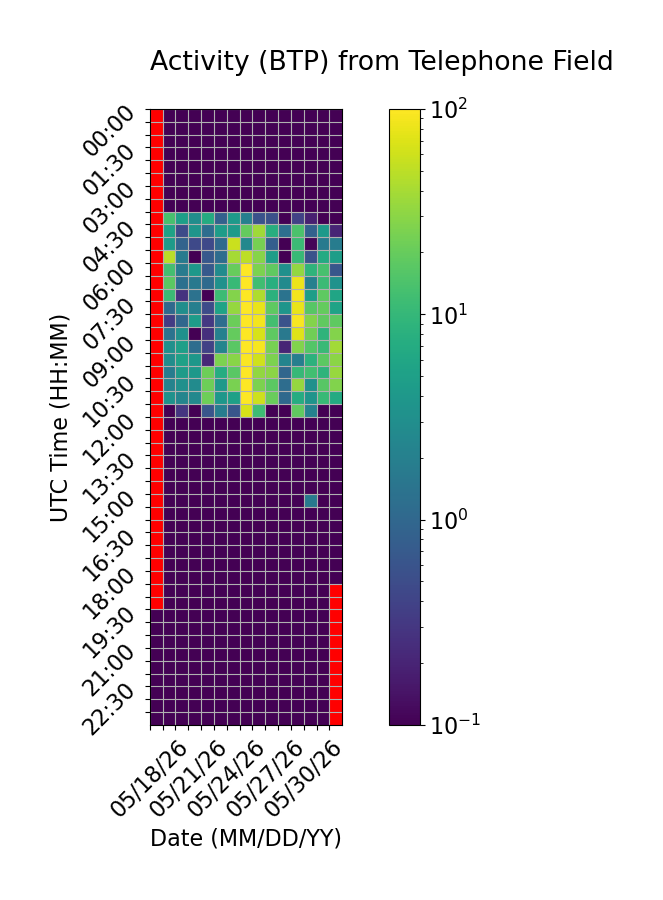

Data behind this chart, as committed beside it:
Time (UTC), 05/18/26, 05/19/26, 05/20/26, 05/21/26, 05/22/26, 05/23/26, 05/24/26, 05/25/26, 05/26/26, 05/27/26, 05/28/26, 05/29/26, 05/30/26, 05/31/26, 06/01/26
00:00, , 0.0, 0.0, 0.0, 0.0, 0.0, 0.0, 0.0, 0.0, 0.0, 0.0, 0.0, 0.0, 0.0, 0.0
00:30, , 0.0, 0.0, 0.0, 0.0, 0.0, 0.0, 0.0, 0.0, 0.0, 0.0, 0.0, 0.0, 0.0, 0.0
01:00, , 0.0, 0.0, 0.0, 0.0, 0.0, 0.0, 0.0, 0.0, 0.0, 0.0, 0.0, 0.0, 0.0, 0.0
01:30, , 0.0, 0.0, 0.0, 0.0, 0.0, 0.0, 0.0, 0.0, 0.0, 0.0, 0.0, 0.0, 0.0, 0.0
02:00, , 0.0, 0.0, 0.0, 0.0, 0.0, 0.0, 0.0, 0.0, 0.0, 0.0, 0.0, 0.0, 0.0, 0.0
02:30, , 0.0, 0.0, 0.0, 0.0, 0.0, 0.0, 0.0, 0.0, 0.0, 0.0, 0.0, 0.0, 0.0, 0.0
03:00, , 0.0, 0.0, 0.0, 0.0, 0.0, 0.0, 0.0, 0.0, 0.0, 0.0, 0.0, 0.0, 0.0, 0.0
03:30, , 0.0, 0.0, 0.0, 0.0, 0.0, 0.0, 0.0, 0.0, 0.0, 0.0, 0.0, 0.0, 0.0, 0.0
04:00, , 13.45, 4.955, 2.975, 7.013, 0.8605, 4.033, 1.963, 0.5704, 0.5473, 0.0, 0.3884, 0.1823, 0.0, 0.0
04:30, , 5.303, 0.4836, 3.623, 1.178, 4.579, 4.308, 19.46, 37.45, 7.668, 1.262, 14.1, 0.8493, 4.217, 0.2034
05:00, , 4.261, 0.8942, 0.4617, 0.4607, 1.068, 58.2, 2.534, 24.37, 0.7927, 0.0, 11.04, 0.1085, 1.676, 1.831
05:30, , 48.26, 1.774, 0.02171, 0.6678, 1.155, 38.96, 50.06, 28.22, 4.691, 0.04926, 10.49, 0.5834, 6.9, 4.647
06:00, , 12.64, 1.755, 3.994, 0.6909, 2.837, 19.88, 97.97, 25.49, 18.32, 3.196, 32.31, 9.048, 13.24, 0.6414
06:30, , 17.7, 1.298, 1.642, 1.082, 3.287, 10.43, 100.9, 12.01, 7.858, 2.717, 80.6, 2.012, 11.04, 3.356
07:00, , 11.12, 0.2745, 1.356, 0.0, 11.44, 27.7, 99.74, 43.73, 8.541, 1.387, 87.59, 4.622, 17.84, 5.816
07:30, , 1.052, 2.998, 1.968, 0.5009, 5.427, 33.57, 99.83, 79.34, 17.99, 3.638, 79.92, 16.46, 19.63, 5.498
08:00, , 0.3437, 0.9936, 4.608, 0.3147, 1.193, 21.08, 98.55, 87.48, 12.73, 0.5723, 94.25, 27.89, 18.51, 18.14
08:30, , 1.391, 3.265, 0.0, 0.2546, 2.028, 19.75, 97.87, 65.43, 18.01, 1.631, 72.27, 22.3, 8.935, 27.77
09:00, , 3.185, 4.912, 1.192, 0.3931, 2.23, 16.95, 99.68, 89.94, 24.32, 0.2044, 27.07, 15.66, 10.93, 38.66
09:30, , 2.994, 5.214, 3.867, 0.215, 25.31, 29.39, 97.16, 61.48, 25.77, 2.285, 1.901, 8.44, 17.54, 30.49
10:00, , 1.821, 4.401, 3.971, 21.76, 7.295, 17.05, 98.57, 32.7, 30.29, 0.991, 10.22, 12.34, 9.01, 34.02
10:30, , 2.173, 3.213, 2.78, 22.02, 4.063, 25.21, 98.9, 25.52, 17.33, 1.183, 33.9, 3.173, 16.42, 27.04
11:00, , 3.39, 2.291, 2.487, 21.8, 3.872, 5.012, 98.42, 58.92, 20.58, 1.074, 7.222, 3.602, 10.53, 6.854
11:30, , 0.0317, 0.2874, 0.0, 0.6141, 1.873, 0.6329, 66.16, 11.83, 0.0, 0.08138, 18.41, 2.164, 0.0, 0.0
12:00, , 0.0, 0.0, 0.0, 0.0, 0.0, 0.0, 0.0, 0.0, 0.0, 0.0, 0.0, 0.0, 0.0, 0.0
12:30, , 0.0, 0.0, 0.0, 0.0, 0.0, 0.0, 0.0, 0.0, 0.0, 0.0, 0.0, 0.0, 0.0, 0.0
13:00, , 0.0, 0.0, 0.0, 0.0, 0.0, 0.0, 0.0, 0.0, 0.0, 0.0, 0.0, 0.0, 0.0, 0.0
13:30, , 0.0, 0.0, 0.0, 0.0, 0.0, 0.0, 0.0, 0.0, 0.0, 0.0, 0.0, 0.0, 0.0, 0.0
14:00, , 0.0, 0.0, 0.0, 0.0, 0.0, 0.0, 0.0, 0.0, 0.0, 0.0, 0.0, 0.0, 0.0, 0.0
14:30, , 0.0, 0.0, 0.0, 0.0, 0.0, 0.0, 0.0, 0.0, 0.0, 0.0, 0.0, 0.0, 0.0, 0.0
15:00, , 0.0, 0.0, 0.0, 0.0, 0.0, 0.0, 0.0, 0.0, 0.0, 0.0, 0.0, 1.696, 0.0, 0.0
15:30, , 0.0, 0.0, 0.0, 0.0, 0.0, 0.0, 0.0, 0.0, 0.0, 0.0, 0.0, 0.0, 0.0, 0.0
16:00, , 0.0, 0.0, 0.0, 0.0, 0.0, 0.0, 0.0, 0.0, 0.0, 0.0, 0.0, 0.0, 0.0, 0.0
16:30, , 0.0, 0.0, 0.0, 0.0, 0.0, 0.0, 0.0, 0.0, 0.0, 0.0, 0.0, 0.0, 0.0, 0.0
17:00, , 0.0, 0.0, 0.0, 0.0, 0.0, 0.0, 0.0, 0.0, 0.0, 0.0, 0.0, 0.0, 0.0, 0.0
17:30, , 0.0, 0.0, 0.0, 0.0, 0.0, 0.0, 0.0, 0.0, 0.0, 0.0, 0.0, 0.0, 0.0, 0.0
18:00, , 0.0, 0.0, 0.0, 0.0, 0.0, 0.0, 0.0, 0.0, 0.0, 0.0, 0.0, 0.0, 0.0, 0.0
18:30, , 0.0, 0.0, 0.0, 0.0, 0.0, 0.0, 0.0, 0.0, 0.0, 0.0, 0.0, 0.0, 0.0, 
19:00, , 0.0, 0.0, 0.0, 0.0, 0.0, 0.0, 0.0, 0.0, 0.0, 0.0, 0.0, 0.0, 0.0, 
19:30, 0.0, 0.0, 0.0, 0.0, 0.0, 0.0, 0.0, 0.0, 0.0, 0.0, 0.0, 0.0, 0.0, 0.0, 
20:00, 0.0, 0.0, 0.0, 0.0, 0.0, 0.0, 0.0, 0.0, 0.0, 0.0, 0.0, 0.0, 0.0, 0.0, 
20:30, 0.0, 0.0, 0.0, 0.0, 0.0, 0.0, 0.0, 0.0, 0.0, 0.0, 0.0, 0.0, 0.0, 0.0, 
21:00, 0.0, 0.0, 0.0, 0.0, 0.0, 0.0, 0.0, 0.0, 0.0, 0.0, 0.0, 0.0, 0.0, 0.0, 
21:30, 0.0, 0.0, 0.0, 0.0, 0.0, 0.0, 0.0, 0.0, 0.0, 0.0, 0.0, 0.0, 0.0, 0.0, 
22:00, 0.0, 0.0, 0.0, 0.0, 0.0, 0.0, 0.0, 0.0, 0.0, 0.0, 0.0, 0.0, 0.0, 0.0, 
22:30, 0.0, 0.0, 0.0, 0.0, 0.0, 0.0, 0.0, 0.0, 0.0, 0.0, 0.0, 0.0, 0.0, 0.0, 
23:00, 0.0, 0.0, 0.0, 0.0, 0.0, 0.0, 0.0, 0.0, 0.0, 0.0, 0.0, 0.0, 0.0, 0.0, 
23:30, 0.0, 0.0, 0.0, 0.0, 0.0, 0.0, 0.0, 0.0, 0.0, 0.0, 0.0, 0.0, 0.0, 0.0, 
